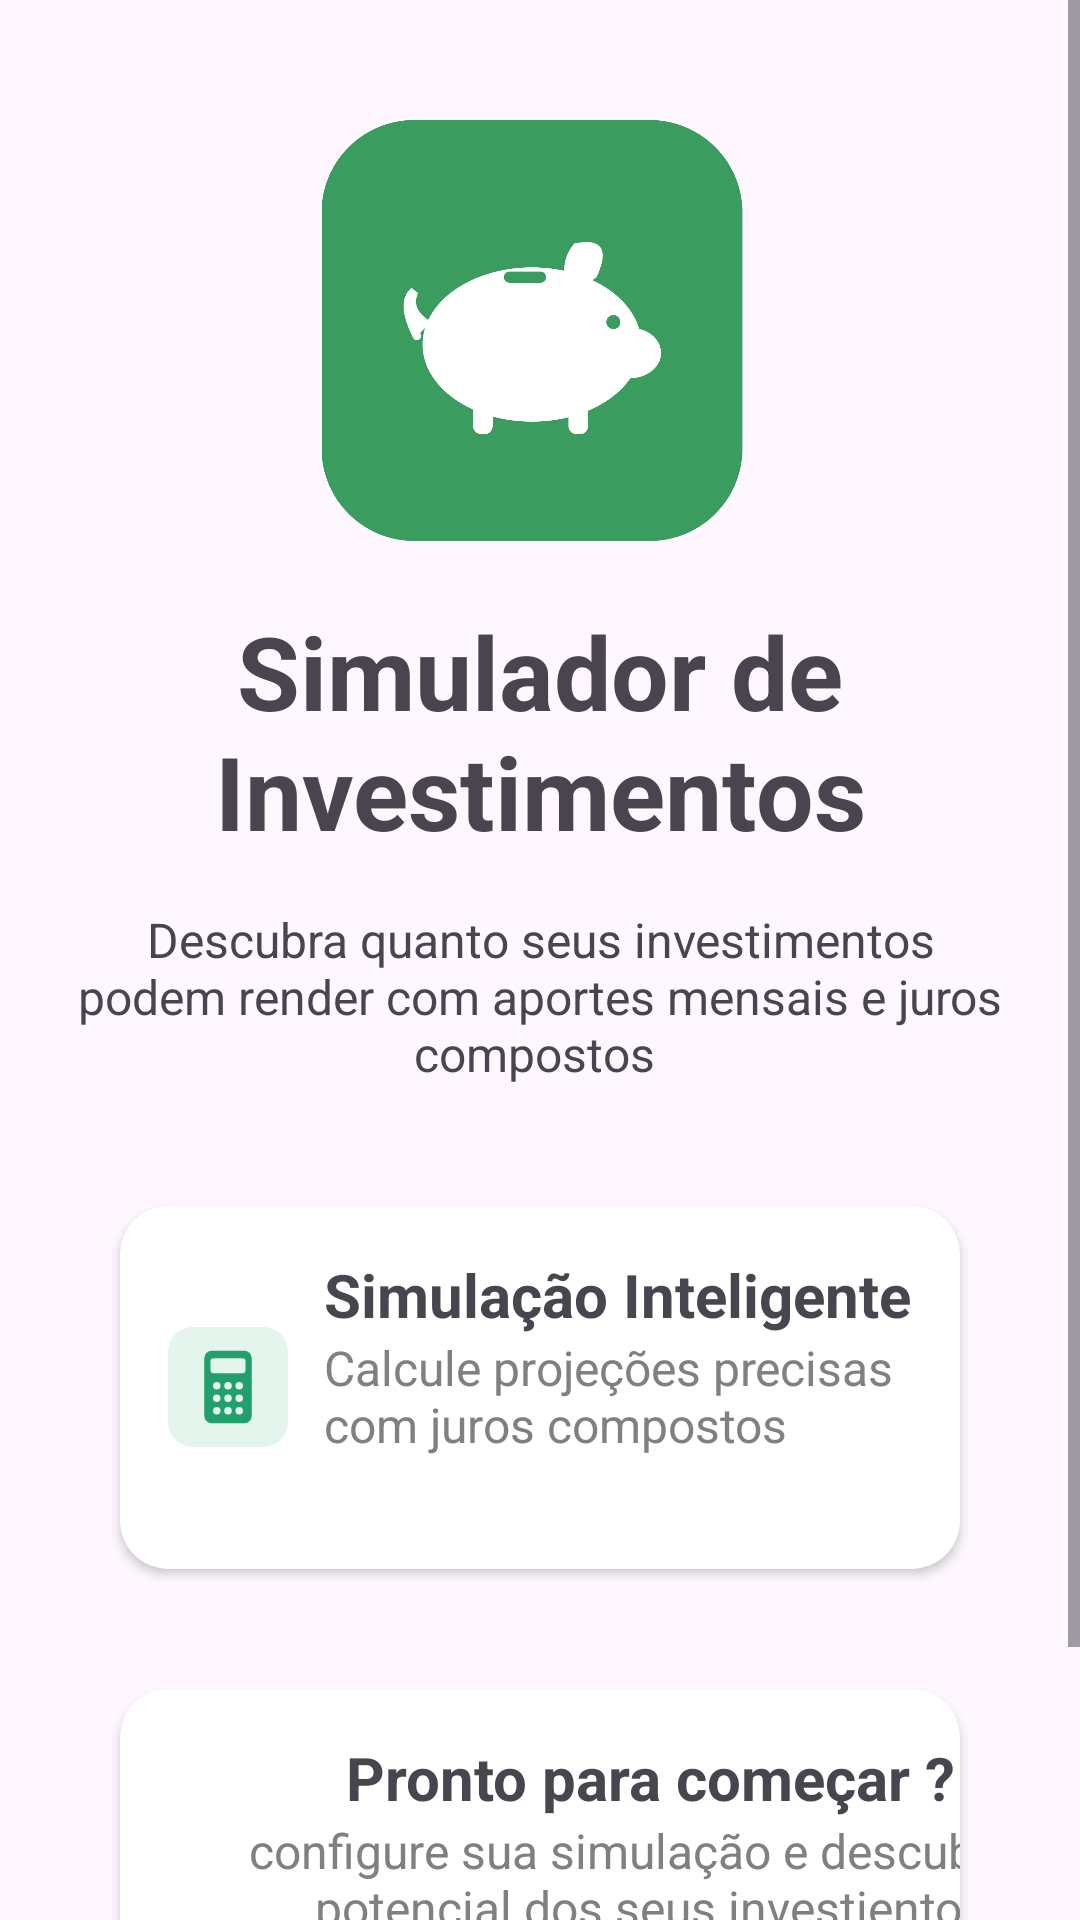

Write the Android layout XML for this screen, with the resource values it uses.
<!-- AndroidManifest.xml: application theme Theme.SimuladorDeInvestimentos -->
<!-- res/layout/activity_main.xml -->
<?xml version="1.0" encoding="utf-8"?>
<ScrollView xmlns:android="http://schemas.android.com/apk/res/android"
    xmlns:app="http://schemas.android.com/apk/res-auto"
    xmlns:tools="http://schemas.android.com/tools"
    android:id="@+id/ScrollView"
    android:layout_width="match_parent"
    android:layout_height="match_parent"
    tools:context="MainActivity">

    <androidx.constraintlayout.widget.ConstraintLayout

        android:id="@+id/constraintLayout"
        android:layout_width="match_parent"
        android:layout_height="wrap_content">


        <androidx.cardview.widget.CardView
            android:id="@+id/cardView"
            android:layout_width="match_parent"
            android:layout_height="wrap_content"
            android:layout_margin="40dp"
            app:cardCornerRadius="16dp"
            app:cardElevation="2dp"
            app:layout_constraintTop_toBottomOf="@+id/textView2"
            tools:layout_editor_absoluteX="16dp">

            <LinearLayout
                android:layout_width="match_parent"
                android:layout_height="wrap_content"
                android:gravity="center_vertical"
                android:orientation="horizontal"
                android:padding="16dp">

                
                <FrameLayout
                    android:layout_width="40dp"
                    android:layout_height="40dp"
                    android:background="@drawable/icone_calculadora">

                    
                </FrameLayout>

                <LinearLayout
                    android:layout_width="267dp"
                    android:layout_height="89dp"
                    android:layout_marginStart="12dp"
                    android:layout_weight="1"
                    android:orientation="vertical">

                    <TextView
                        android:layout_width="wrap_content"
                        android:layout_height="wrap_content"
                        android:text="Simulação Inteligente"
                        android:textSize="20sp"
                        android:textStyle="bold" />

                    <TextView
                        android:layout_width="wrap_content"
                        android:layout_height="wrap_content"
                        android:text="Calcule projeções precisas com juros compostos"
                        android:textColor="#808080"
                        android:textSize="16sp" />
                </LinearLayout>
            </LinearLayout>
        </androidx.cardview.widget.CardView>


        <TextView
            android:id="@+id/textView"
            android:layout_width="0dp"
            android:layout_height="wrap_content"
            android:layout_marginStart="16dp"
            android:layout_marginTop="16dp"
            android:layout_marginEnd="16dp"
            android:gravity="center"
            android:text="Simulador de Investimentos"
            android:textSize="34sp"
            android:textStyle="bold"
            app:layout_constraintEnd_toEndOf="parent"
            app:layout_constraintHorizontal_bias="0.0"
            app:layout_constraintStart_toStartOf="parent"
            app:layout_constraintTop_toBottomOf="@+id/imageView3" />

        <ImageView
            android:id="@+id/imageView3"
            android:layout_width="242dp"
            android:layout_height="145dp"
            android:layout_marginTop="40dp"
            app:layout_constraintEnd_toEndOf="parent"
            app:layout_constraintHorizontal_bias="0.497"
            app:layout_constraintStart_toStartOf="parent"
            app:layout_constraintTop_toTopOf="parent"
            app:srcCompat="@drawable/ic_main" />

        <TextView
            android:id="@+id/textView2"
            android:layout_width="0dp"
            android:layout_height="wrap_content"
            android:layout_marginStart="24dp"
            android:layout_marginTop="16dp"
            android:layout_marginEnd="24dp"
            android:gravity="center"
            android:text="Descubra quanto seus investimentos podem render com aportes mensais e juros compostos "
            android:textSize="16sp"
            app:layout_constraintEnd_toEndOf="parent"
            app:layout_constraintHorizontal_bias="0.5"
            app:layout_constraintStart_toStartOf="parent"
            app:layout_constraintTop_toBottomOf="@+id/textView" />

        <androidx.cardview.widget.CardView
            android:id="@+id/cardView1"
            android:layout_width="match_parent"
            android:layout_height="wrap_content"
            android:layout_margin="40dp"
            app:cardCornerRadius="16dp"
            app:cardElevation="2dp"
            app:layout_constraintTop_toBottomOf="@+id/cardView"
            tools:layout_editor_absoluteX="0dp">

            <LinearLayout
                android:layout_width="342dp"
                android:layout_height="match_parent"
                android:gravity="center_vertical"
                android:orientation="horizontal"
                android:padding="16dp">

                <LinearLayout
                    android:layout_width="317dp"
                    android:layout_height="151dp"
                    android:layout_marginStart="12dp"
                    android:layout_weight="1"
                    android:orientation="vertical">

                    <TextView
                        android:layout_width="wrap_content"
                        android:layout_height="wrap_content"
                        android:layout_gravity="center"
                        android:text="Pronto para começar ?"
                        android:textSize="20sp"
                        android:textStyle="bold" />

                    <TextView
                        android:layout_width="wrap_content"
                        android:layout_height="wrap_content"
                        android:gravity="center"
                        android:text="configure sua simulação e descubra o potencial dos seus investientos"
                        android:textColor="#808080"
                        android:textSize="16sp" />

                    <Button
                        android:id="@+id/btnComeçar"
                        android:layout_width="match_parent"
                        android:layout_height="match_parent"
                        android:layout_gravity="center"
                        android:layout_marginTop="24dp"
                        android:backgroundTint="#22A06B"
                        android:gravity="center"
                        android:text="Começar" />

                </LinearLayout>
            </LinearLayout>
        </androidx.cardview.widget.CardView>


    </androidx.constraintlayout.widget.ConstraintLayout>

</ScrollView>
<!-- resources referenced by this layout -->
<resources>
  <!-- drawable ic_main: png bitmap (drawable, 70033 bytes) -->
  <!-- drawable icone_calculadora (drawable) -->
  <vector xmlns:android="http://schemas.android.com/apk/res/android"
      android:width="192dp"
      android:height="192dp"
      android:viewportWidth="192"
      android:viewportHeight="192">
    <path
        android:pathData="M40,0L152,0A40,40 0,0 1,192 40L192,152A40,40 0,0 1,152 192L40,192A40,40 0,0 1,0 152L0,40A40,40 0,0 1,40 0z"
        android:fillColor="#e3f5ec"/>
    <path
        android:pathData="M70,38L122,38A12,12 0,0 1,134 50L134,142A12,12 0,0 1,122 154L70,154A12,12 0,0 1,58 142L58,50A12,12 0,0 1,70 38z"
        android:fillColor="#22a06b"/>
    <path
        android:pathData="M73,50L119,50A5,5 0,0 1,124 55L124,69A5,5 0,0 1,119 74L73,74A5,5 0,0 1,68 69L68,55A5,5 0,0 1,73 50z"
        android:fillColor="#e3f5ec"/>
    <path
        android:pathData="M78,94m-6,0a6,6 0,1 1,12 0a6,6 0,1 1,-12 0"
        android:fillColor="#e3f5ec"/>
    <path
        android:pathData="M96,94m-6,0a6,6 0,1 1,12 0a6,6 0,1 1,-12 0"
        android:fillColor="#e3f5ec"/>
    <path
        android:pathData="M114,94m-6,0a6,6 0,1 1,12 0a6,6 0,1 1,-12 0"
        android:fillColor="#e3f5ec"/>
    <path
        android:pathData="M78,114m-6,0a6,6 0,1 1,12 0a6,6 0,1 1,-12 0"
        android:fillColor="#e3f5ec"/>
    <path
        android:pathData="M96,114m-6,0a6,6 0,1 1,12 0a6,6 0,1 1,-12 0"
        android:fillColor="#e3f5ec"/>
    <path
        android:pathData="M114,114m-6,0a6,6 0,1 1,12 0a6,6 0,1 1,-12 0"
        android:fillColor="#e3f5ec"/>
    <path
        android:pathData="M78,134m-6,0a6,6 0,1 1,12 0a6,6 0,1 1,-12 0"
        android:fillColor="#e3f5ec"/>
    <path
        android:pathData="M96,134m-6,0a6,6 0,1 1,12 0a6,6 0,1 1,-12 0"
        android:fillColor="#e3f5ec"/>
    <path
        android:pathData="M114,134m-6,0a6,6 0,1 1,12 0a6,6 0,1 1,-12 0"
        android:fillColor="#e3f5ec"/>
  </vector>
  <style name="Theme.SimuladorDeInvestimentos" parent="Base.Theme.SimuladorDeInvestimentos" />
  <style name="Base.Theme.SimuladorDeInvestimentos" parent="Theme.Material3.Light.NoActionBar">
          
          
      </style>
</resources>
